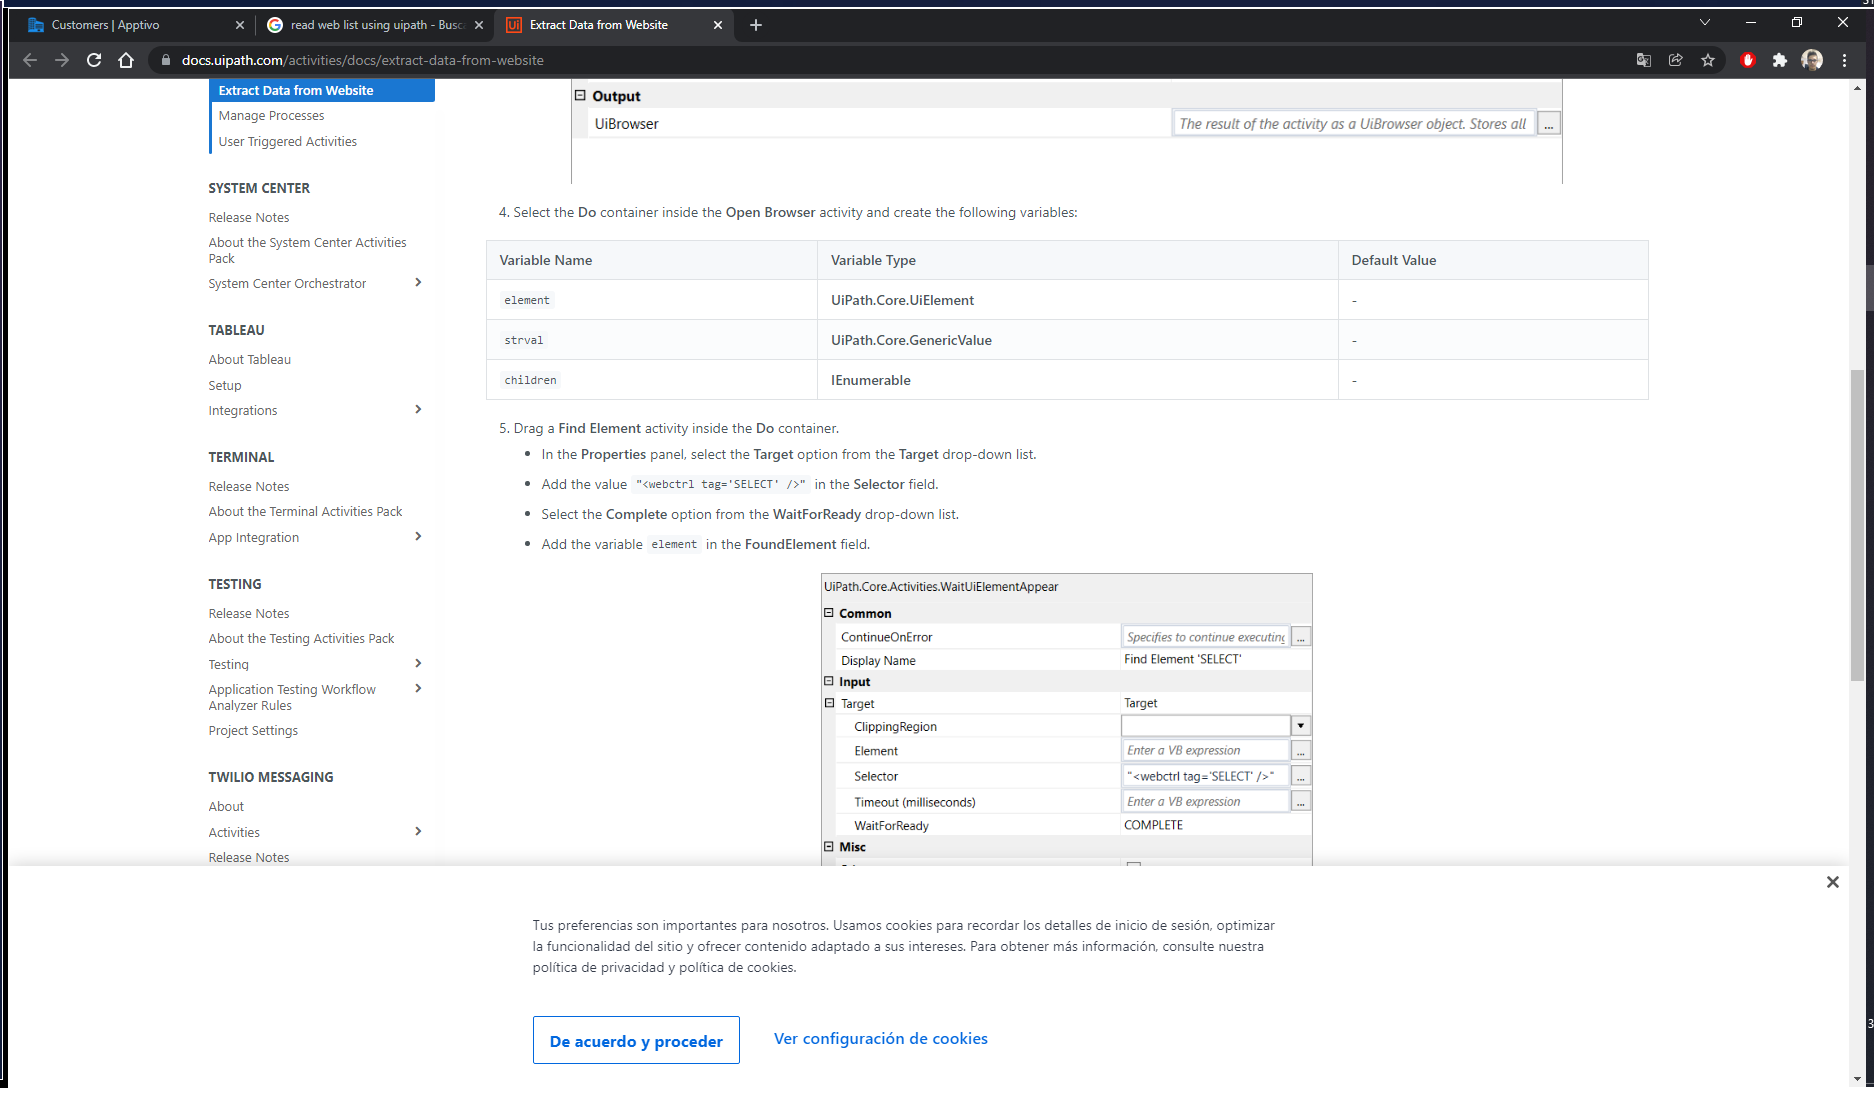
Workflow: Main

Step 1: Apptivo (chrome.exe)

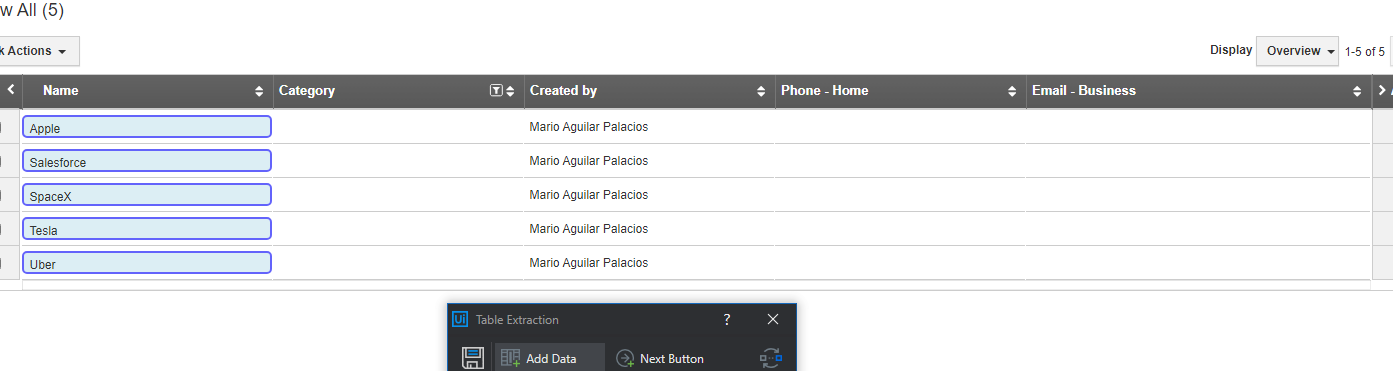
Step 2: get-text